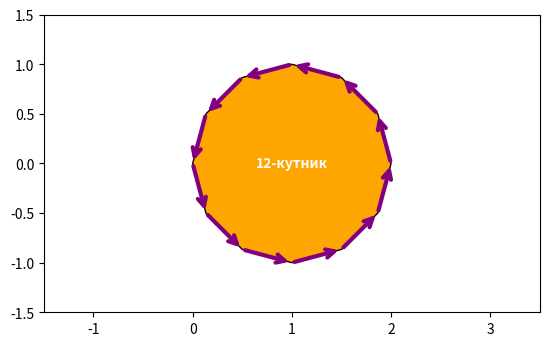

The matplotlib source for this figure:
import numpy as np
import matplotlib.pyplot as plt
import matplotlib.patches as patches
center = [1, 0]  # Центр 12кутника
radius = 1       # Радіус 12кутника

num_vertices = 12
angle = np.linspace(0, 2 * np.pi, num_vertices, endpoint=False)
x = center[0] + radius * np.cos(angle)
y = center[1] + radius * np.sin(angle)

fig, ax = plt.subplots()
dodecagon = patches.Polygon(np.column_stack((x, y)), closed=True, facecolor='orange', edgecolor='black')
ax.add_patch(dodecagon)

ax.text(center[0], center[1], '12-кутник', ha='center', va='center', color = 'w', fontweight='bold')

for i in range(len(x)):
    dx, dy = x[(i + 1) % len(x)] - x[i], y[(i + 1) % len(y)] - y[i]
    arrow = patches.FancyArrowPatch((x[i], y[i]), (x[i] + dx, y[i] + dy), color='purple', arrowstyle='->', mutation_scale=15, linewidth=3.0)
    ax.add_patch(arrow)

ax.set_xlim(-1.5, 3.5)
ax.set_ylim(-1.5, 1.5)
ax.set_aspect('equal')

plt.show()

#GOOD
